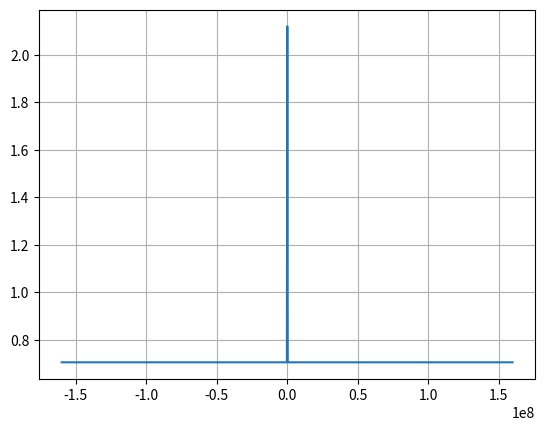

This chart was generated by the following Python code:
from scipy.fft import fft, ifft, fftfreq, fftshift
import numpy as np
import matplotlib.pyplot as plt
import scipy.signal as signal


# number of signal points
N = 1024
# sampling freq
fs = 320000000  # 320 MHz
Ts = 1.0 / fs
x = np.linspace(0.0, N*Ts, N, endpoint=False)

# generate const signal
const = 1.0
real = const * np.ones(N)
imaj = const * np.ones(N)
y = real + imaj*1j
y[N//2] = 512 + 512j


yf = fft(y)
yplot = fftshift(yf)
print(yf)

xf = fftfreq(N, Ts)
xf = fftshift(xf)

#plt.plot(xf, 20 * np.log10(np.abs(yplot)))
plt.plot(xf, 1.0/N * np.abs(yplot))
plt.grid()
plt.show()

